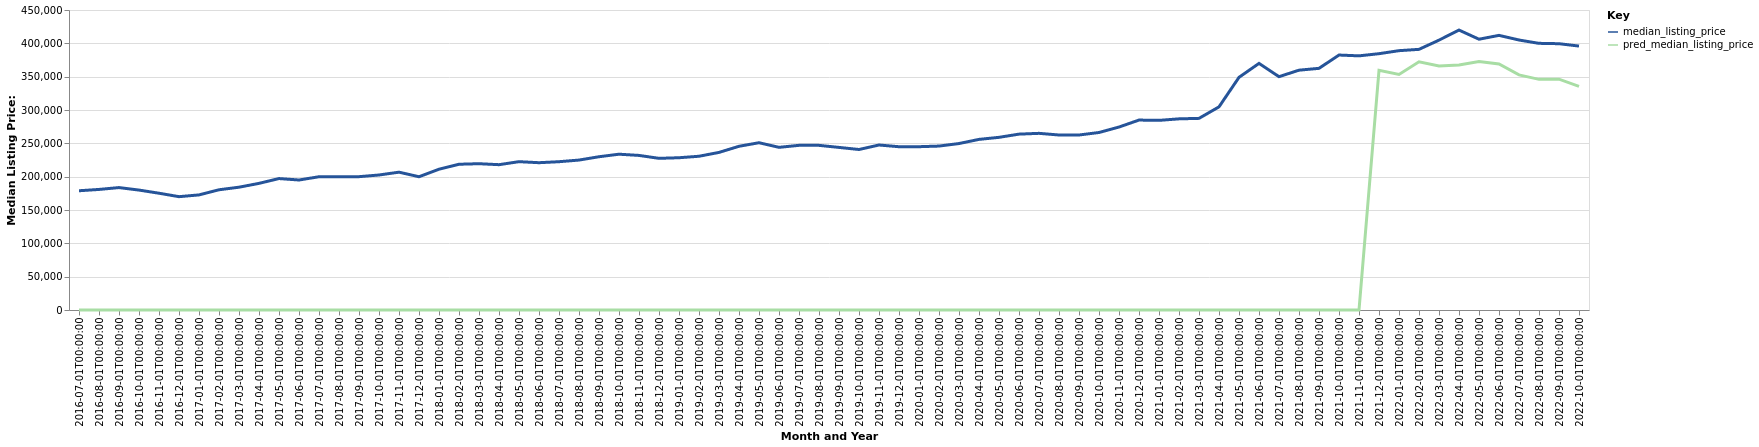

Data behind this chart, as committed beside it:
date, time_idx, median_listing_price, thirty_year_interest_rate_five, month, county_name, active_listing_count, pred_median_listing_price, month_year
2016-07-01, 0, 178875, 3.72, 7, Aberdeen, WA, 527.0, 0, Jul-2016
2016-08-01, 1, 180850, 3.73, 8, Aberdeen, WA, 527.0, 0, Aug-2016
2016-09-01, 2, 183642, 3.66, 9, Aberdeen, WA, 504.0, 0, Sep-2016
2016-10-01, 3, 179900, 3.64, 10, Aberdeen, WA, 480.0, 0, Oct-2016
2016-11-01, 4, 175175, 3.66, 11, Aberdeen, WA, 421.0, 0, Nov-2016
2016-12-01, 5, 170000, 3.48, 12, Aberdeen, WA, 381.0, 0, Dec-2016
2017-01-01, 6, 172650, 3.45, 1, Aberdeen, WA, 359.0, 0, Jan-2017
2017-02-01, 7, 180350, 3.5, 2, Aberdeen, WA, 353.0, 0, Feb-2017
2017-03-01, 8, 184200, 3.52, 3, Aberdeen, WA, 353.0, 0, Mar-2017
2017-04-01, 9, 189950, 4.03, 4, Aberdeen, WA, 354.0, 0, Apr-2017
2017-05-01, 10, 197175, 4.32, 5, Aberdeen, WA, 381.0, 0, May-2017
2017-06-01, 11, 195000, 4.2, 6, Aberdeen, WA, 403.0, 0, Jun-2017
2017-07-01, 12, 199900, 4.19, 7, Aberdeen, WA, 432.0, 0, Jul-2017
2017-08-01, 13, 199900, 4.3, 8, Aberdeen, WA, 463.0, 0, Aug-2017
2017-09-01, 14, 199999, 4.1, 9, Aberdeen, WA, 439.0, 0, Sep-2017
2017-10-01, 15, 202498, 4.05, 10, Aberdeen, WA, 373.0, 0, Oct-2017
2017-11-01, 16, 206749, 3.94, 11, Aberdeen, WA, 343.0, 0, Nov-2017
2017-12-01, 17, 199900, 4.03, 12, Aberdeen, WA, 300.0, 0, Dec-2017
2018-01-01, 18, 211175, 3.93, 1, Aberdeen, WA, 290.0, 0, Jan-2018
2018-02-01, 19, 218625, 3.83, 2, Aberdeen, WA, 285.0, 0, Feb-2018
2018-03-01, 20, 219450, 3.94, 3, Aberdeen, WA, 297.0, 0, Mar-2018
2018-04-01, 21, 217975, 3.95, 4, Aberdeen, WA, 310.0, 0, Apr-2018
2018-05-01, 22, 222500, 3.99, 5, Aberdeen, WA, 327.0, 0, May-2018
2018-06-01, 23, 220950, 4.15, 6, Aberdeen, WA, 376.0, 0, Jun-2018
2018-07-01, 24, 222450, 4.4, 7, Aberdeen, WA, 412.0, 0, Jul-2018
2018-08-01, 25, 224900, 4.46, 8, Aberdeen, WA, 411.0, 0, Aug-2018
2018-09-01, 26, 229900, 4.58, 9, Aberdeen, WA, 398.0, 0, Sep-2018
2018-10-01, 27, 233700, 4.66, 10, Aberdeen, WA, 380.0, 0, Oct-2018
2018-11-01, 28, 231875, 4.62, 11, Aberdeen, WA, 357.0, 0, Nov-2018
2018-12-01, 29, 227500, 4.54, 12, Aberdeen, WA, 322.0, 0, Dec-2018
2019-01-01, 30, 228400, 4.6, 1, Aberdeen, WA, 271.0, 0, Jan-2019
2019-02-01, 31, 230625, 4.72, 2, Aberdeen, WA, 274.0, 0, Feb-2019
2019-03-01, 32, 236386, 4.9, 3, Aberdeen, WA, 283.0, 0, Mar-2019
2019-04-01, 33, 245575, 4.94, 4, Aberdeen, WA, 294.0, 0, Apr-2019
2019-05-01, 34, 250925, 4.75, 5, Aberdeen, WA, 293.0, 0, May-2019
2019-06-01, 35, 244000, 4.51, 6, Aberdeen, WA, 334.0, 0, Jun-2019
2019-07-01, 36, 247000, 4.41, 7, Aberdeen, WA, 373.0, 0, Jul-2019
2019-08-01, 37, 246955, 4.41, 8, Aberdeen, WA, 387.0, 0, Aug-2019
2019-09-01, 38, 243886, 4.2, 9, Aberdeen, WA, 394.0, 0, Sep-2019
2019-10-01, 39, 240750, 4.14, 10, Aberdeen, WA, 393.0, 0, Oct-2019
2019-11-01, 40, 247500, 3.84, 11, Aberdeen, WA, 356.0, 0, Nov-2019
2019-12-01, 41, 244920, 3.81, 12, Aberdeen, WA, 318.0, 0, Dec-2019
2020-01-01, 42, 244950, 3.75, 1, Aberdeen, WA, 295.0, 0, Jan-2020
2020-02-01, 43, 245900, 3.73, 2, Aberdeen, WA, 280.0, 0, Feb-2020
2020-03-01, 44, 249700, 3.78, 3, Aberdeen, WA, 275.0, 0, Mar-2020
2020-04-01, 45, 255913, 3.75, 4, Aberdeen, WA, 275.0, 0, Apr-2020
2020-05-01, 46, 259000, 3.74, 5, Aberdeen, WA, 266.0, 0, May-2020
2020-06-01, 47, 263800, 3.72, 6, Aberdeen, WA, 250.0, 0, Jun-2020
2020-07-01, 48, 265000, 3.49, 7, Aberdeen, WA, 258.0, 0, Jul-2020
2020-08-01, 49, 262500, 3.65, 8, Aberdeen, WA, 251.0, 0, Aug-2020
2020-09-01, 50, 262500, 3.33, 9, Aberdeen, WA, 233.0, 0, Sep-2020
2020-10-01, 51, 266250, 3.28, 10, Aberdeen, WA, 209.0, 0, Oct-2020
2020-11-01, 52, 274450, 3.21, 11, Aberdeen, WA, 139.0, 0, Nov-2020
2020-12-01, 53, 284900, 3.07, 12, Aberdeen, WA, 123.0, 0, Dec-2020
2021-01-01, 54, 284450, 2.99, 1, Aberdeen, WA, 88.0, 0, Jan-2021
2021-02-01, 55, 286725, 2.93, 2, Aberdeen, WA, 82.0, 0, Feb-2021
2021-03-01, 56, 287450, 2.88, 3, Aberdeen, WA, 85.0, 0, Mar-2021
2021-04-01, 57, 304725, 2.84, 4, Aberdeen, WA, 83.0, 0, Apr-2021
2021-05-01, 58, 349000, 2.71, 5, Aberdeen, WA, 120.0, 0, May-2021
2021-06-01, 59, 369900, 2.79, 6, Aberdeen, WA, 142.0, 0, Jun-2021
... 16 more rows
